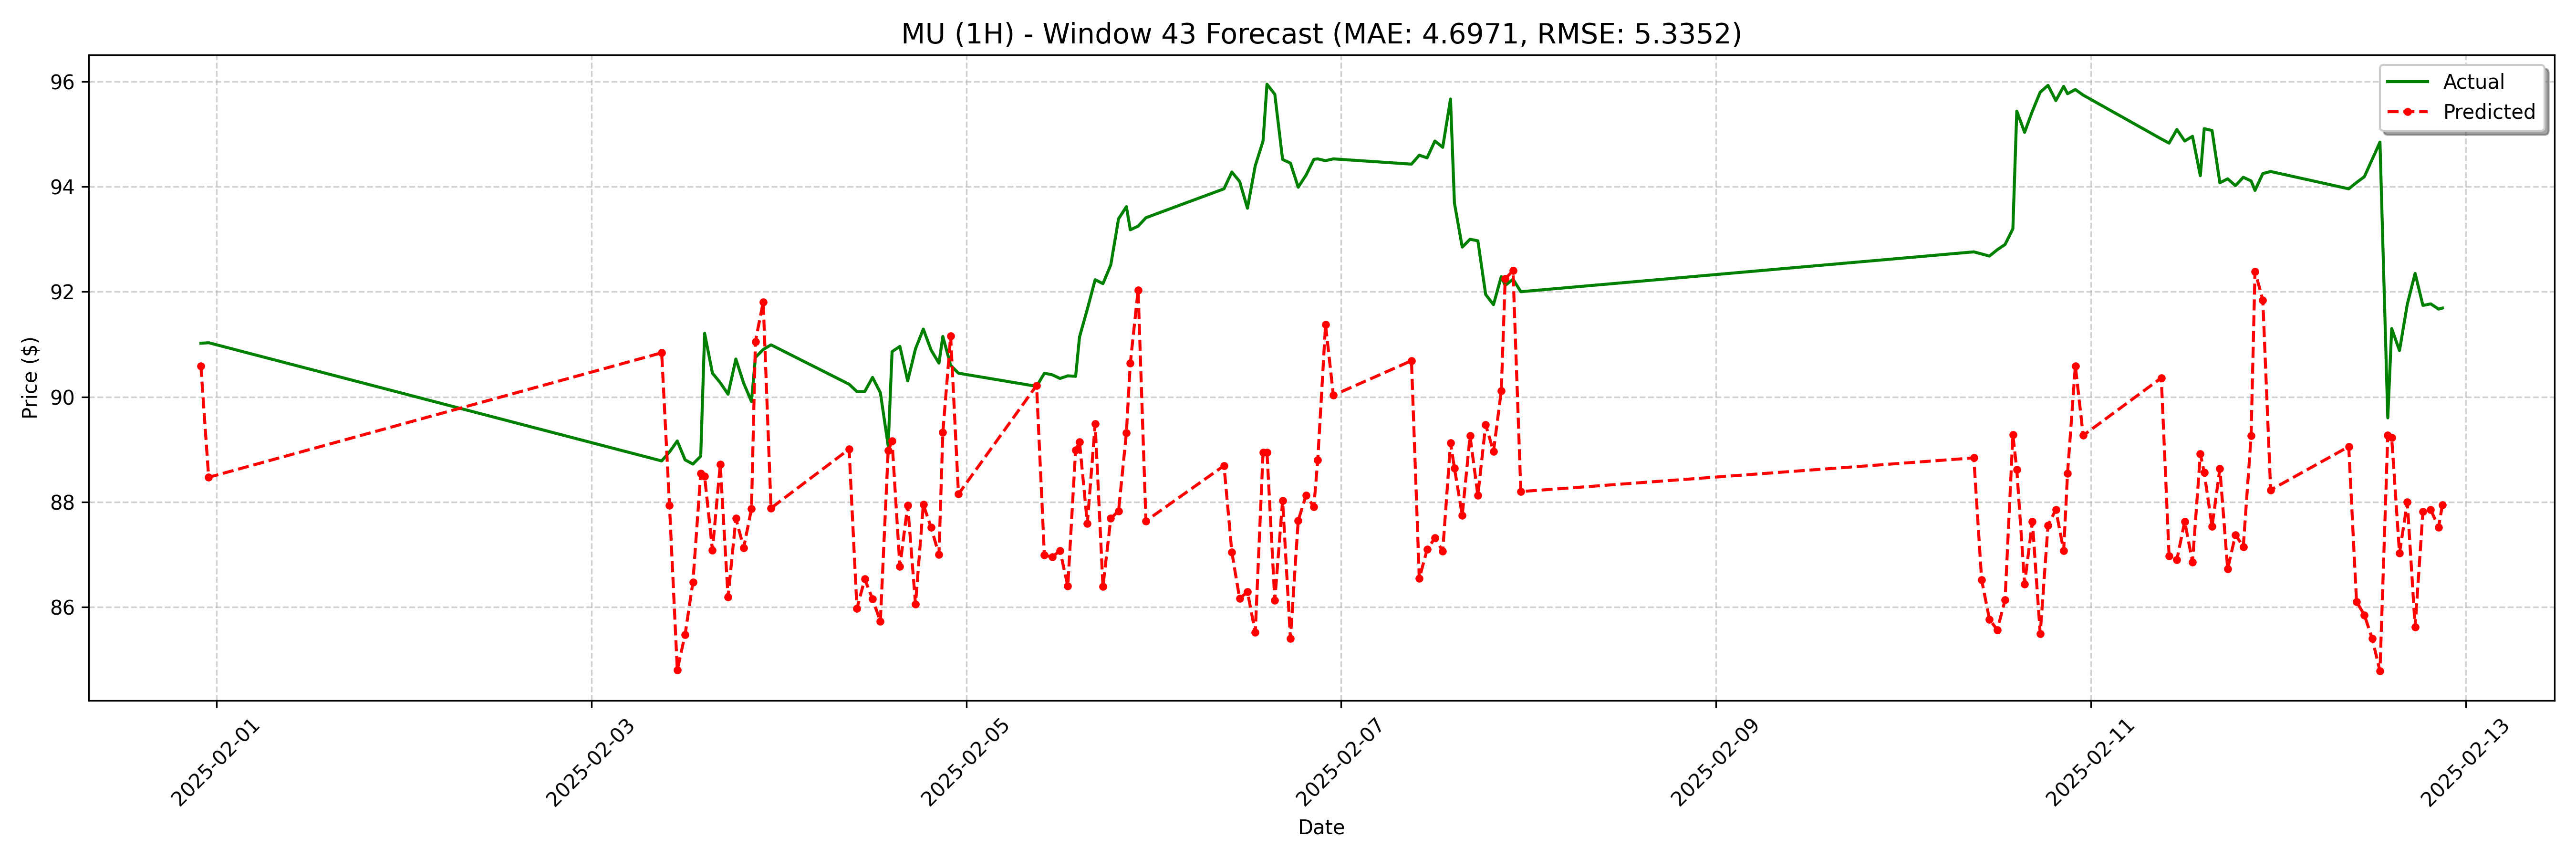

The file beside this chart, header and first rows:
date, actual, forecast
2025-01-31 22:00:00, 91.02, 90.59
2025-01-31 23:00:00, 91.03, 88.47
2025-02-03 09:00:00, 88.78, 90.84
2025-02-03 10:00:00, 88.95, 87.94
2025-02-03 11:00:00, 89.16, 84.8
2025-02-03 12:00:00, 88.8, 85.48
2025-02-03 13:00:00, 88.72, 86.47
2025-02-03 14:00:00, 88.87, 88.54
2025-02-03 14:30:00, 91.21, 88.49
2025-02-03 15:30:00, 90.45, 87.08
2025-02-03 16:30:00, 90.27, 88.71
2025-02-03 17:30:00, 90.05, 86.19
2025-02-03 18:30:00, 90.72, 87.69
2025-02-03 19:30:00, 90.26, 87.13
2025-02-03 20:30:00, 89.91, 87.87
2025-02-03 21:00:00, 90.75, 91.05
2025-02-03 22:00:00, 90.9, 91.81
2025-02-03 23:00:00, 90.99, 87.88
2025-02-04 09:00:00, 90.24, 89
2025-02-04 10:00:00, 90.1, 85.97
2025-02-04 11:00:00, 90.1, 86.53
2025-02-04 12:00:00, 90.37, 86.15
2025-02-04 13:00:00, 90.08, 85.73
2025-02-04 14:00:00, 89.07, 88.98
2025-02-04 14:30:00, 90.86, 89.16
2025-02-04 15:30:00, 90.96, 86.77
2025-02-04 16:30:00, 90.3, 87.94
2025-02-04 17:30:00, 90.92, 86.05
2025-02-04 18:30:00, 91.29, 87.95
2025-02-04 19:30:00, 90.89, 87.51
2025-02-04 20:30:00, 90.64, 87
2025-02-04 21:00:00, 91.15, 89.32
2025-02-04 22:00:00, 90.6, 91.16
2025-02-04 23:00:00, 90.45, 88.15
2025-02-05 09:00:00, 90.2, 90.22
2025-02-05 10:00:00, 90.45, 86.98
2025-02-05 11:00:00, 90.42, 86.95
2025-02-05 12:00:00, 90.35, 87.07
2025-02-05 13:00:00, 90.4, 86.4
2025-02-05 14:00:00, 90.39, 88.99
2025-02-05 14:30:00, 91.14, 89.14
2025-02-05 15:30:00, 91.67, 87.59
2025-02-05 16:30:00, 92.23, 89.49
2025-02-05 17:30:00, 92.15, 86.39
2025-02-05 18:30:00, 92.51, 87.69
2025-02-05 19:30:00, 93.39, 87.83
2025-02-05 20:30:00, 93.62, 89.32
2025-02-05 21:00:00, 93.18, 90.64
2025-02-05 22:00:00, 93.25, 92.04
2025-02-05 23:00:00, 93.41, 87.64
2025-02-06 09:00:00, 93.96, 88.69
2025-02-06 10:00:00, 94.28, 87.04
2025-02-06 11:00:00, 94.1, 86.16
2025-02-06 12:00:00, 93.59, 86.29
2025-02-06 13:00:00, 94.4, 85.51
2025-02-06 14:00:00, 94.87, 88.94
2025-02-06 14:30:00, 95.95, 88.94
2025-02-06 15:30:00, 95.76, 86.13
2025-02-06 16:30:00, 94.52, 88.02
2025-02-06 17:30:00, 94.45, 85.4
... 68 more rows
